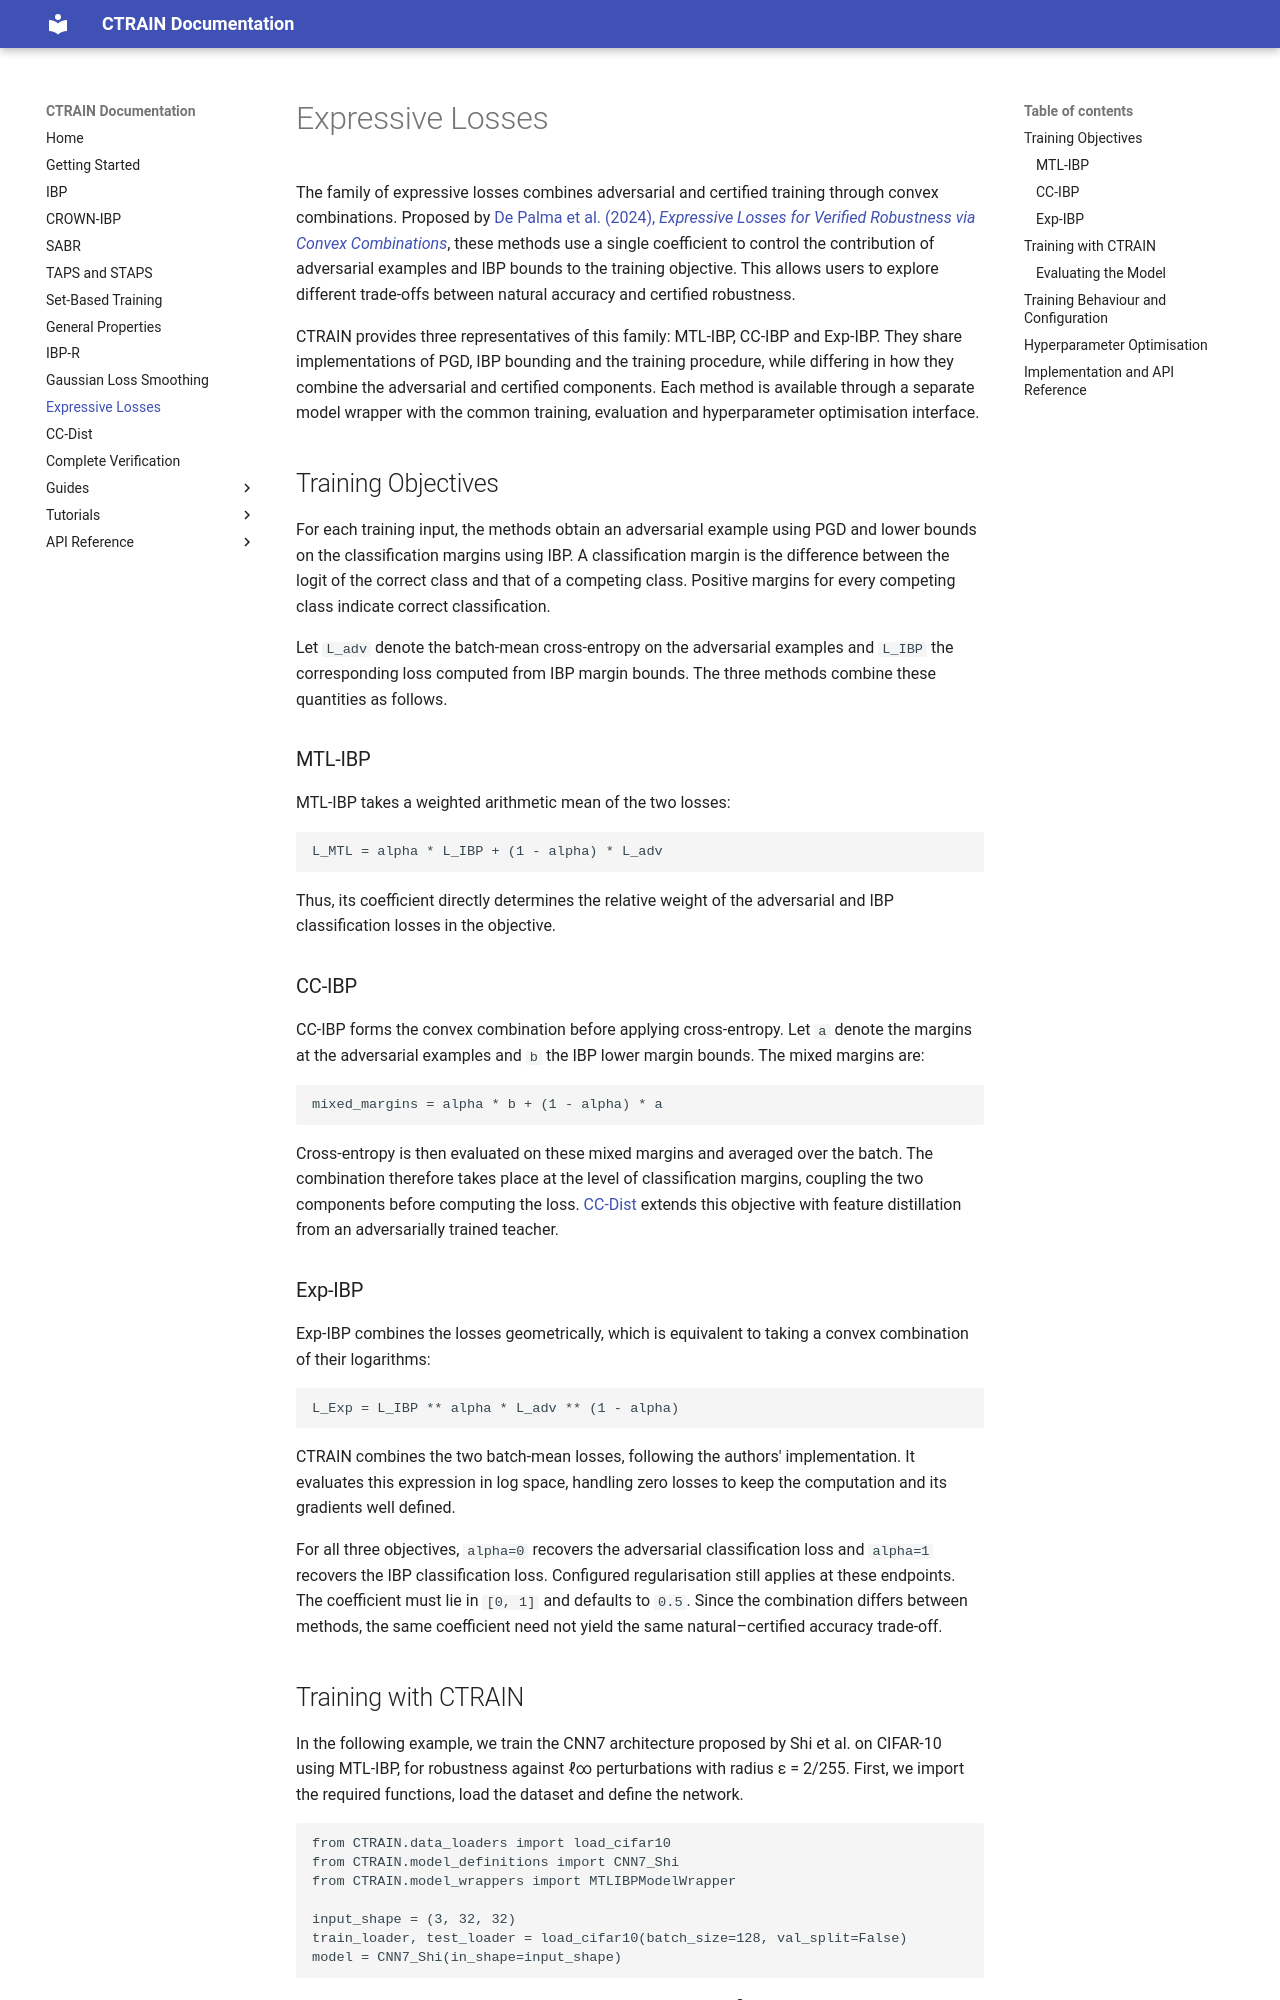

repository: ADA-research/CTRAIN · page: expressive_losses/index.html · generator: mkdocs

# Expressive Losses

The family of expressive losses combines adversarial and certified training through convex combinations. Proposed by [De Palma et al. (2024), *Expressive Losses for Verified Robustness via Convex Combinations*](https://arxiv.org/abs/2305.13991), these methods use a single coefficient to control the contribution of adversarial examples and IBP bounds to the training objective. This allows users to explore different trade-offs between natural accuracy and certified robustness.

CTRAIN provides three representatives of this family: MTL-IBP, CC-IBP and Exp-IBP. They share implementations of PGD, IBP bounding and the training procedure, while differing in how they combine the adversarial and certified components. Each method is available through a separate model wrapper with the common training, evaluation and hyperparameter optimisation interface.

## Training Objectives

For each training input, the methods obtain an adversarial example using PGD and lower bounds on the classification margins using IBP. A classification margin is the difference between the logit of the correct class and that of a competing class. Positive margins for every competing class indicate correct classification.

Let `L_adv` denote the batch-mean cross-entropy on the adversarial examples and `L_IBP` the corresponding loss computed from IBP margin bounds. The three methods combine these quantities as follows.

### MTL-IBP

MTL-IBP takes a weighted arithmetic mean of the two losses:

```text
L_MTL = alpha * L_IBP + (1 - alpha) * L_adv
```

Thus, its coefficient directly determines the relative weight of the adversarial and IBP classification losses in the objective.

### CC-IBP

CC-IBP forms the convex combination before applying cross-entropy. Let `a` denote the margins at the adversarial examples and `b` the IBP lower margin bounds. The mixed margins are:

```text
mixed_margins = alpha * b + (1 - alpha) * a
```

Cross-entropy is then evaluated on these mixed margins and averaged over the batch. The combination therefore takes place at the level of classification margins, coupling the two components before computing the loss. [CC-Dist](cc_dist.md) extends this objective with feature distillation from an adversarially trained teacher.

### Exp-IBP

Exp-IBP combines the losses geometrically, which is equivalent to taking a convex combination of their logarithms:

```text
L_Exp = L_IBP ** alpha * L_adv ** (1 - alpha)
```

CTRAIN combines the two batch-mean losses, following the authors' implementation. It evaluates this expression in log space, handling zero losses to keep the computation and its gradients well defined.

For all three objectives, `alpha=0` recovers the adversarial classification loss and `alpha=1` recovers the IBP classification loss. Configured regularisation still applies at these endpoints. The coefficient must lie in `[0, 1]` and defaults to `0.5`. Since the combination differs between methods, the same coefficient need not yield the same natural–certified accuracy trade-off.
